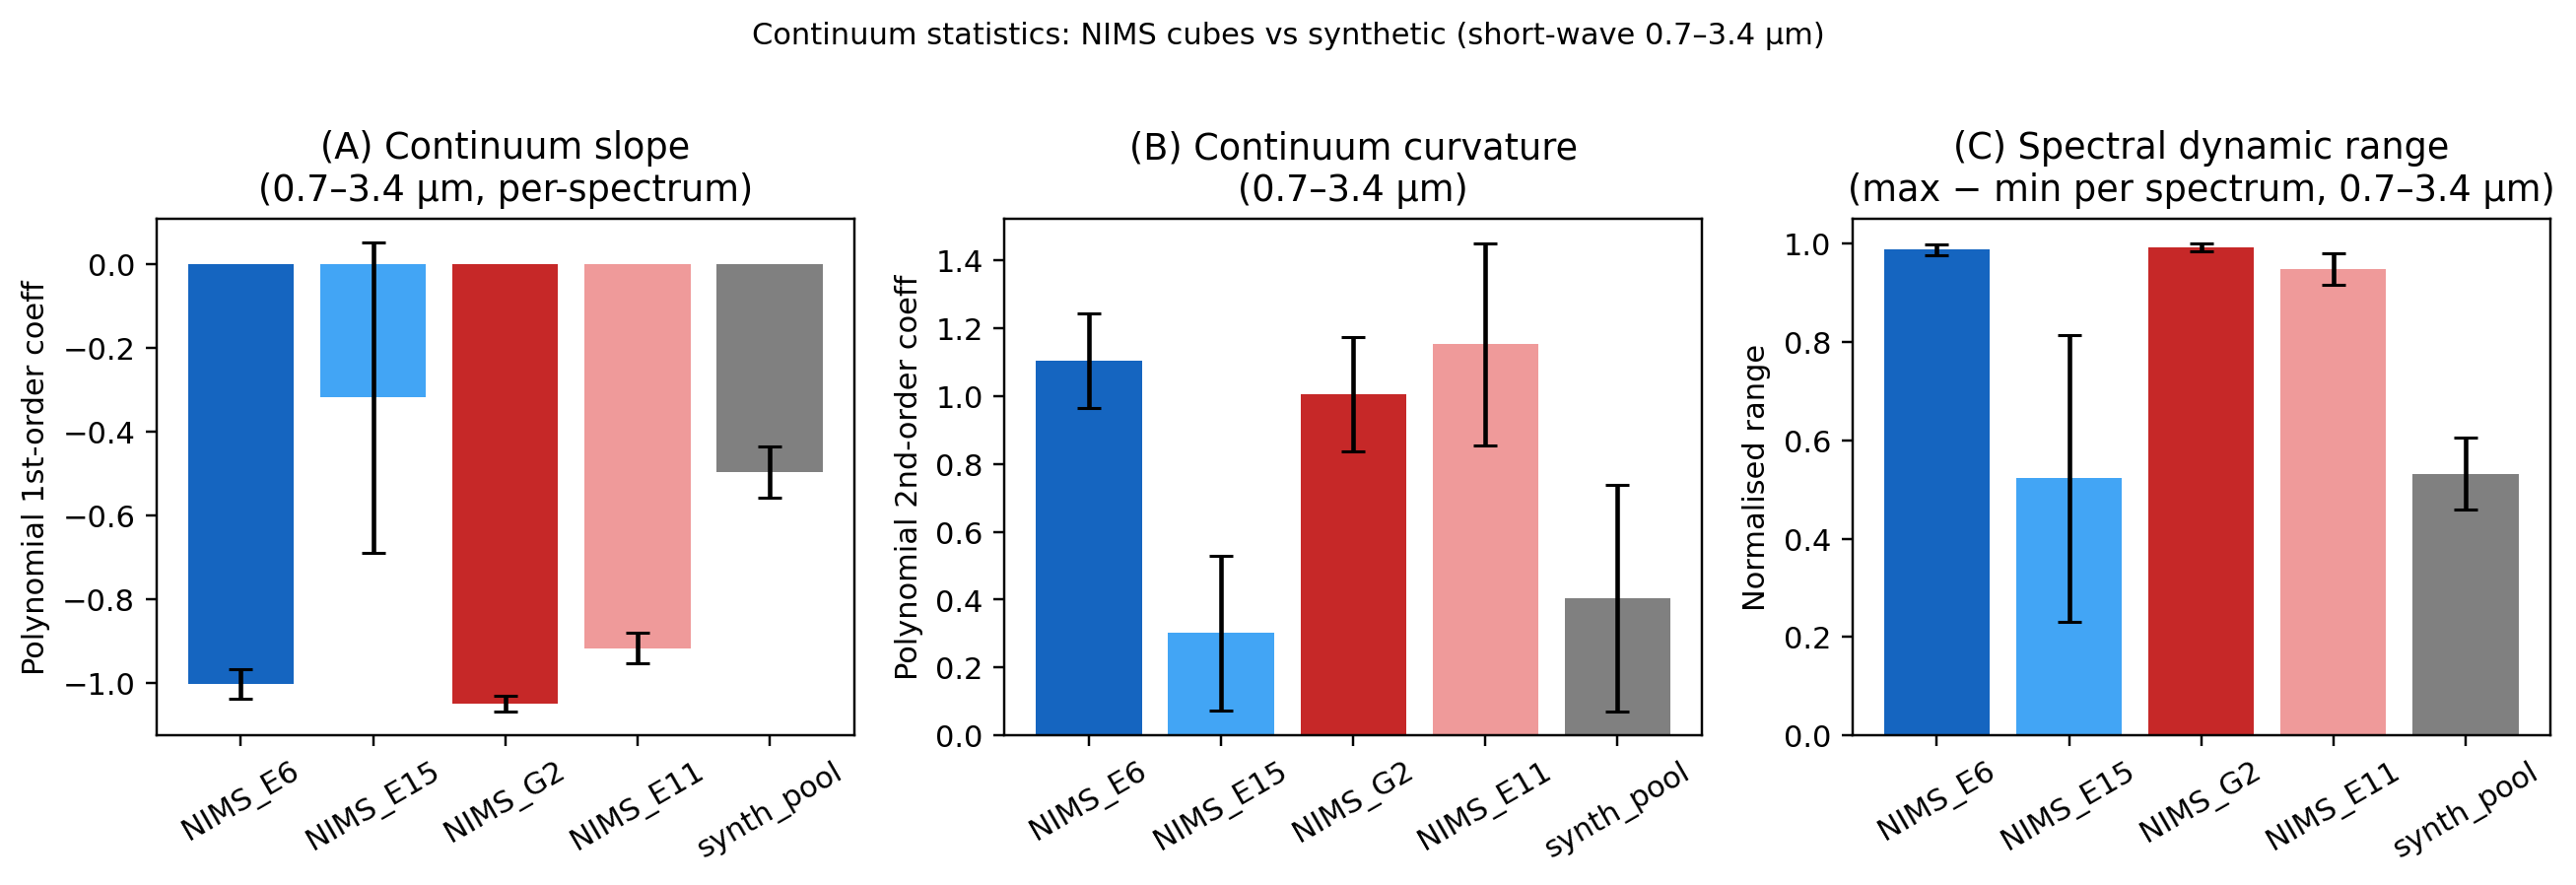

The file beside this chart, header and first rows:
slope_mean, slope_std, curv_mean, curv_std, range_mean, range_std, source
-1.002, 0.03481, 1.104, 0.1396, 0.9871, 0.01027, NIMS_E6
-0.3177, 0.3705, 0.3013, 0.2277, 0.5229, 0.2916, NIMS_E15
-1.049, 0.01925, 1.005, 0.1688, 0.9919, 0.008506, NIMS_G2
-0.9165, 0.03667, 1.153, 0.2976, 0.9486, 0.03213, NIMS_E11
-0.4969, 0.06117, 0.4049, 0.334, 0.5322, 0.07383, synth_pool
